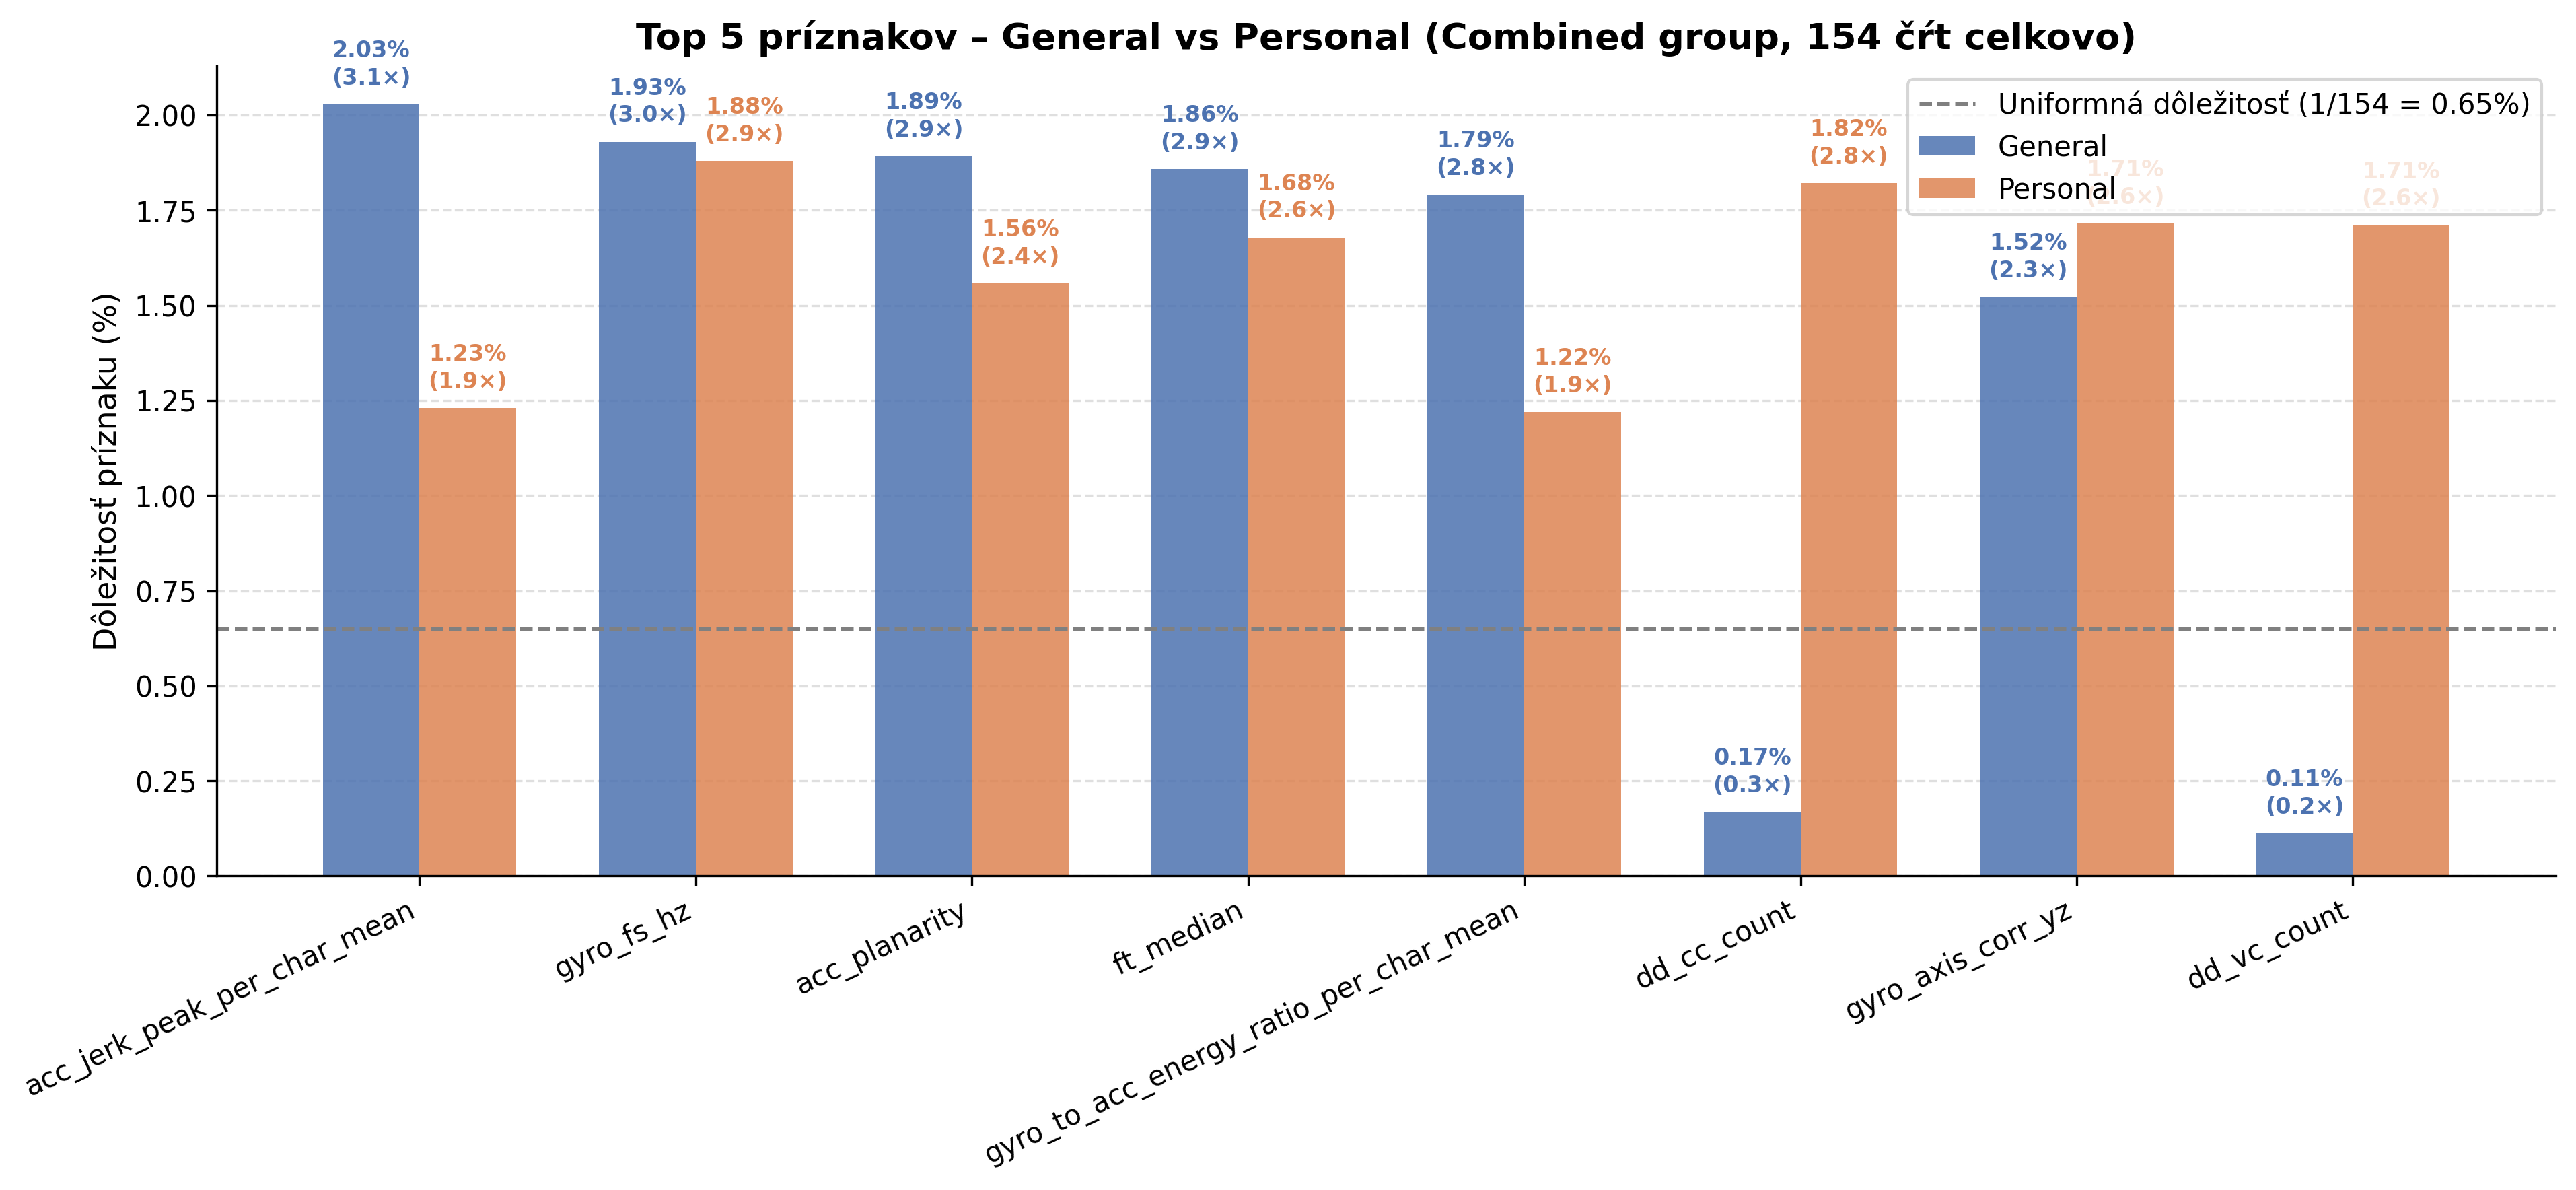

Values plotted in this chart, from the file beside it:
dataset, rank, feature, mean_importance, std_importance
general, 1, acc_jerk_peak_per_char_mean, 0.02028, 0.02885
general, 2, gyro_fs_hz, 0.0193, 0.02843
general, 3, acc_planarity, 0.01892, 0.02897
general, 4, ft_median, 0.01858, 0.02294
general, 5, gyro_to_acc_energy_ratio_per_char_mean, 0.0179, 0.02646
personal, 1, gyro_fs_hz, 0.01879, 0.03016
personal, 2, dd_cc_count, 0.01821, 0.0333
personal, 3, gyro_axis_corr_yz, 0.01715, 0.0315
personal, 4, dd_vc_count, 0.01711, 0.02775
personal, 5, ft_median, 0.01679, 0.02138
